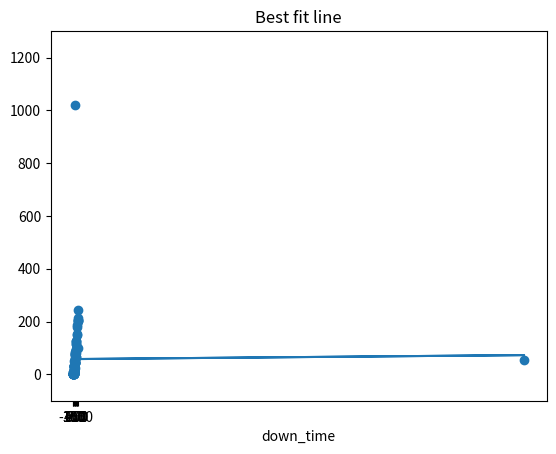

Write Python code to recreate this figure.
import numpy as np
from matplotlib import pyplot as plt
import re
import pandas as pd
from collections import Counter
import scipy.stats as stats
import math


Type = ["medical","fashion","electrical","government","Property","funiture","educational","jewellery","jewellery","medical","fashion","fashion","fashion","fashion","medical","fashion","jewellery","government","government","electrical","educational","electrical","electrical","fashion","funiture","electrical","Property","electrical","fashion","fashion","fashion","electrical","funiture","medical","jewellery","educational","fashion","supermarket","jewellery","fashion","educational","fashion","supermarket","fashion","book","medical","supermarket","fashion","book","gaming","sports equipment","fashion","gaming","gaming","government","funiture","medical","electrical","educational","gaming","Property","book","fashion","fashion","jewellery","medical","government","Property","fashion","gaming","fashion","educational","Property","fashion","fashion","educational","sports equipment","gaming","educational","gaming","sports equipment","electrical","fashion","fashion","jewellery","Property","sports equipment","educational","medical","supermarket","book","electrical","Property","sports equipment","educational","electrical","fashion","fashion","fashion","educational"]

no_of_live_days = [502,189,76,518,423,234,155,543,1009,321,176,298,50,256,33,200,653,86,180,321,176,298,50,256,33,76,484,111,762,154,600,965,175,96,321,145,189,7,514,654,980,136,79,865,973,145,335,75,34,28,168,94,54,3,100000,264,433,42,354,87,522,1143,56,438,9,321,176,298,50,256,33,632,976,58,164,76,54,321,87,609,99,172,743,465,23,2,77,91,76,83,143,532,176,996,436,78,185,365,909,307]

down_time=[80.3,51.2,27.3,64.3,75.4,5.1,31.4,64.2,101.3,61.3,24.5,43.8,0.5,31.42,1.3,18,126.8,4.7,13.2,47.1,12.2,41.5,0.3,31.4,1.1,4.1,86.2,3.2,152.9,6.9,114,201.6,12,2.9,47.1,4.8,3.2,2.9,93.4,126.9,205.2,3.64,5.1,177.6,203.52,4.8,1020,3.2,0,0,10.32,0.6,1,0,56.1,33,73.9,0.8,54.9,10.7,95.28,244.32,0.3,75.12,9,47,12.24,41.52,8,31.44,0.6,121.7,204.24,5.3,10.8,5.7,3.4,23.1,2,116.2,5.3,11.3,148.3,81.6,3.3,0,34.1,4.5,31.6,21.6,4.3,91.2,8,212,75,9,14.4,57.6,188.2,43.7]

no_of_hits = [3000,12663,4921,34798,28341,11678,10890,56785,57609,21507,51792,29966,3350,17131,2221,13454,43789,6000
,12067,21507,11792,19966,350,7152,2211,4311,124280,7437,51054,10318,40200,54444,275,6431,21509,1009,5963,4489,34438
,43818,65660,9112,5293,57955,65191,8767,22441,5025,2278,1876,11256,6298,3618,201,567,17688,29011,2678,23576,5892,34974
,345,3752,29346,609,21507,11792,10099,3350,17152,2211,42344,76543,3886,10966,"NA",3651,21560,5878,40890,6632,11456,49879
,31145,1541,134,5159,6097,5092,5561,9581,356,11798,66732,29212,5226,12000,2456,"NA",3233]


still_alive= ["yes","yes","yes","yes","yes","yes","yes","yes","yes","yes","yes","yes","yes","yes","yes","yes","yes","yes","yes","yes","yes","yes","yes","yes","yes","yes","yes","yes","yes","yes","yes","yes","no","yes","yes","yes","yes","yes","yes","yes","yes","yes","yes","yes","yes","yes","yes","yes","yes","yes","yes","yes","yes","yes","yes","yes","yes","yes","yes","yes","yes","no","yes","yes","yes","yes","yes","yes","yes","yes","yes","yes","yes","yes","yes","yes","yes","yes","yes","yes","yes","yes","yes","yes","yes","yes","yes","yes","yes","yes","yes","no","yes","yes","yes","no","yes","yes","yes","yes"]

no_of_sales = [3960,886,1273,4176,3400,1401,762,8919,23043,5376,3625,1397,1340,2056,555,1608,420,720,4827,2580,2948,1397,42,858,265,1724.4,"NA",892,3573,1238,30150,6534,33,450,2581,403,1490,538.68,2410,32864,2000,3644,635,6954,7823,6575,1571,603,200,1350,756,6000,434,175,381,23000,21700,187,321,28929,0,4199,3700,7337,3522,"NA",0,156,402,"NA",884,296,0,272,1315,23,256,16170,4408,4907,798,1374,3481,3737,20003,0,619,427,1273,667,24,2,0,7689,7303,1306,840,172,8700,388]



average_sales_value = [15.67,19.99,398.1,1298.76,567.5,676.5,5.5,23.56,578.15,14.8,250.17,40.8,45.9,30.5,25.7,1056.89,75.5,50.9,77.5,156.9,300.1,98.5,567.14,23.6,256.75,276.75,0,176.5,23.84,124.5,673,1890,25000,32,75.9,15.99,324.7,45.67,129.99,98.1,150.99,67.5,76.5,43.6,23.56,78.15,14.8,250.17,30.8,45.9,1300.5,25.7,256.89,25.5,19.99,345,54.1,231,45,76.3,0,45.5,67.1,198.8,35.6,25.2,0,435,45,"NA",87.34,24,0,67,23.4,550,1345.87,33.3,23.4,92.1,499.99,56.5,67.8,34.2,234.4,0,155.42,78.9,50.5,141.3,54.67,4230.12,0,287,25,643,25,154.98,543.15,50]

average_user_age=[56,27,45,54,25,46,50,32,46,54,33,23,20,24,37,51,25,48,49,
33,43,47,53,19,31,26,43,23,22,22,38,43,34,19,33,39,41,35,22,24,25,28,56,65,46,
55,20,29,18,23,20,18,37,51,25,43,49,68,23,45,31,52,23,43,53,78,39,51,32,54,
23,38,58,31,21,22,27,43,42,53,23,33,23,20,19,37,51,25,43,49,33,43,42,53,43,56,183,19,31,5]


usability_rating = [1,2,2,4,1,2,3,3,4,4,2,4,3,2,4,2,2,2,3,3,2,1,2,1,2,3,3,2,4,1,2,
3,1,1,2,1,3,1,2,4,1,4,2,3,2,4,1,4,2,4,3,3,2,3,3,4,4,1,1,4,4,2,4,3,
4,3,2,1,4,3,2,1,4,3,1,2,4,4,1,3,3,3,3,3,2,4,1,2,3,3,2,3,1,4,2,2,1,2,3,1]

#Handling Missing Data from List
#To handle the missing data from the lists, an iteration was needed to remove what was not an integer
noh_missingData = [z for z in no_of_hits if type(z) ==int]
nos_missingData = [z for z in no_of_sales if type(z) ==int]
avsv_missingData = [z for z in average_sales_value if type(z) ==int]

def getMean(x):
	mean = sum(x)/len(x)
	return mean
print("MEAN")
print("down_time: ",getMean(down_time))
print("average_user_age: ",getMean(average_user_age))
print("usability_rating: ",getMean(usability_rating))
print("no_of_live_days: ",getMean(no_of_live_days))
print("nos_missingData: ",getMean(nos_missingData))
print("noh_missingData: ",getMean(noh_missingData))
print("avsv_missingData: ",getMean(avsv_missingData))
print("______________________________________________________________")
# def nonNumeric(x):
	# invalid = re.compile('[^0-9]')
	# cleaned = [x for x in no_of_hits if x.isdigit()]
	# print(cleaned)
	
def median(lst):
    sortedLst = sorted(lst)
    lstLen = len(lst)
    index = (lstLen - 1) // 2

    if (lstLen % 2):
        return sortedLst[index]
    else:
        return (sortedLst[index] + sortedLst[index + 1])/2.0
print("MEDIAN")
print("average_user_age: ",median(average_user_age))
print("usability_rating: ",median(usability_rating))
print("down_time: ",median(down_time))
print("no_of_live_days: ",median(no_of_live_days))
print("no_of_hits: ",median(noh_missingData))
print("no_of_sales: ",median(nos_missingData))
print("average_sales_value: ",median(avsv_missingData))

def dataRange(x):
	return max(x) - min(x)
print("range of no_of_live_days: ", dataRange(no_of_live_days))
print("range of down_time: ", dataRange(down_time))
print("range of nos_missingData: ", dataRange(nos_missingData))
print("range of noh_missingData: ", dataRange(noh_missingData))
print("range of avsv_missingData: ", dataRange(avsv_missingData))
print("range of average_user_age: ", dataRange(average_user_age))
print("range of usability_rating: ", dataRange(usability_rating))

print("______________________________________________________________")
def variance(x):
	v = sum(x)/len(x)
	varRes = sum([(x1 - v)**2 for x1 in x])/len(x)
	return varRes

print("VARIANCE")
print("average_user_age: ",variance(average_user_age))
print("usability_rating: ",variance(usability_rating))
print("down_time: ",variance(down_time))
print("no_of_hits: ",variance(noh_missingData))
print("no_of_sales: ",variance(nos_missingData))
print("average_sales_value: ",variance(avsv_missingData))

def standardDeviation(x):
	return math.sqrt(variance(x))
print("standard deviation of no_of_live_days = ", standardDeviation(no_of_live_days))
print("standard deviation of down_time = ", standardDeviation(down_time))
print("standard deviation of the no_of_hits  = ",standardDeviation(noh_missingData))
print("standard deviation of the no_of_sales  = ",standardDeviation(nos_missingData))
print("standard deviation of the average_sales_value  = ",standardDeviation(avsv_missingData))
print("standard deviation of the average_user_age  = ",standardDeviation(average_user_age))
print("standard deviation of the usability_rating  = ",standardDeviation(usability_rating))
print("______________________________________________________________")
def covariance(x,y):
	x_mean = getMean(x)
	y_mean = getMean(y)
	data = [(x[i] - x_mean) * (y[i] - y_mean) for i in range(len(x))]
	return sum(data)/(len(data)-1)
	
print("Covariance")
print(covariance(average_user_age,usability_rating))
print("______________________________________________________________")
def sd(a):
    return math.sqrt(sum([i*i for i in a])-len(a)*getMean(a)**2)
print("______________________________________________________________")
def pearsonCorrelation(x,y):
    s_x = sd(x)
    s_y = sd(y)
    sum_xy = sum([x*y for x,y in zip(x,y)])
    x_mean = getMean(x)
    y_mean = getMean(y)
    n = len(x)
    return (sum_xy-n*x_mean*y_mean)/(s_x*s_y)
	
print("Correlation: ", pearsonCorrelation(no_of_live_days,down_time))
def b0(x,y):
	return getMean(y) - b1(x,y)*getMean(x)
	
def b1(x,y):
	return (sd(y)/sd(x))*pearsonCorrelation(x,y)


def linear_Regression(m,c,x):
    y=m*x+c
    return y

b_1 = b1(no_of_live_days,down_time)
b_0 = b0(no_of_live_days,down_time)

predictedResults = [linear_Regression(b_1,b_0,x) for x in no_of_live_days]
residual = [x-y for x,y in zip(down_time,predictedResults)]
plt.scatter(no_of_live_days,down_time)
line2,= plt.plot(no_of_live_days,predictedResults)
plt.xlabel("down_time")
plt.title("Best fit line")
plt.ylim(ymax = 1300, ymin = -100)
plt.xticks([i*150 for i in range(-1,8) ])
plt.show()
print("______________________________________________________________")
def sumsOfSquares(x):
	return sum([i**2 for i in x])

print("Sum Of Squares(Live Days): ", sumsOfSquares(no_of_live_days))
print("Sum Of Squares(Sales Values): ", sumsOfSquares(down_time))
print("______________________Confidence Interval_____________________")